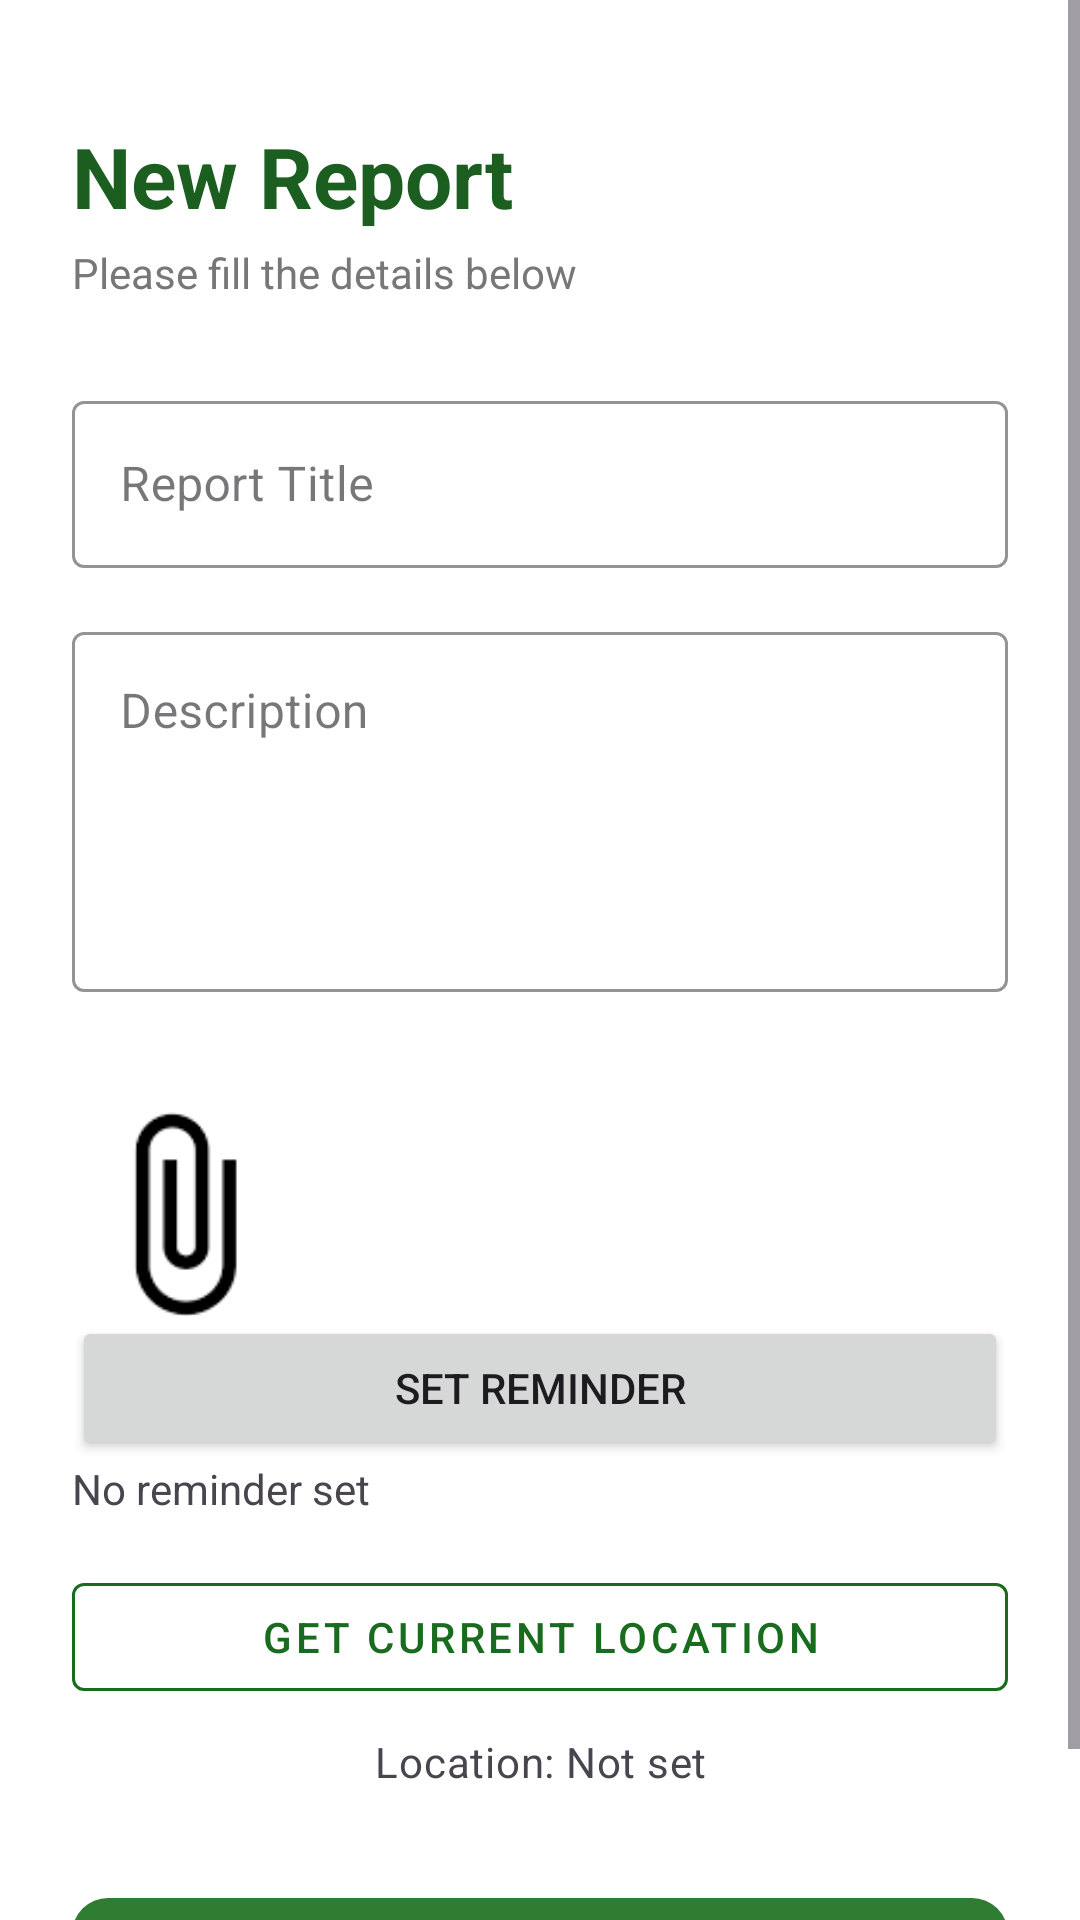

Android layout source for this screen:
<!-- AndroidManifest.xml: application theme Theme.FinaProject -->
<!-- res/layout/activity_new_repor_screen.xml -->
<?xml version="1.0" encoding="utf-8"?>
<ScrollView xmlns:android="http://schemas.android.com/apk/res/android"
    xmlns:app="http://schemas.android.com/apk/res-auto"
    xmlns:tools="http://schemas.android.com/tools"
    android:layout_width="match_parent"
    android:layout_height="match_parent"
    android:background="#FFFFFF"
    android:id="@+id/main"
    tools:context=".NewReportScreen">

    <LinearLayout
        android:layout_width="match_parent"
        android:layout_height="wrap_content"
        android:orientation="vertical"
        android:padding="24dp">

        
        <TextView
            android:id="@+id/tvTitle"
            android:layout_width="wrap_content"
            android:layout_height="wrap_content"
            android:text="New Report"
            android:textColor="#1B5E20"
            android:textSize="28sp"
            android:textStyle="bold"
            android:layout_marginTop="16dp" />

        
        <TextView
            android:id="@+id/tvSubtitle"
            android:layout_width="wrap_content"
            android:layout_height="wrap_content"
            android:text="Please fill the details below"
            android:textColor="#777777"
            android:textSize="14sp"
            android:layout_marginTop="4dp" />

        
        <com.google.android.material.textfield.TextInputLayout
            android:id="@+id/inputTitleLayout"
            style="@style/Widget.MaterialComponents.TextInputLayout.OutlinedBox"
            android:layout_width="match_parent"
            android:layout_height="wrap_content"
            android:hint="Report Title"
            android:layout_marginTop="28dp"
            app:boxStrokeColor="#2E7D32">

            <com.google.android.material.textfield.TextInputEditText
                android:id="@+id/inputTitle"
                android:layout_width="match_parent"
                android:layout_height="wrap_content"
                android:inputType="textCapSentences"
                android:textColor="#000000" />
        </com.google.android.material.textfield.TextInputLayout>

        
        <com.google.android.material.textfield.TextInputLayout
            android:id="@+id/inputDescriptionLayout"
            style="@style/Widget.MaterialComponents.TextInputLayout.OutlinedBox"
            android:layout_width="match_parent"
            android:layout_height="wrap_content"
            android:hint="Description"
            android:layout_marginTop="16dp"
            app:boxStrokeColor="#2E7D32">

            <com.google.android.material.textfield.TextInputEditText
                android:id="@+id/inputDescription"
                android:layout_width="match_parent"
                android:layout_height="120dp"
                android:gravity="top"
                android:inputType="textMultiLine"
                android:textColor="#000000" />
        </com.google.android.material.textfield.TextInputLayout>

        
        <com.google.android.material.textfield.TextInputLayout
            android:id="@+id/inputRegionLayout"
            style="@style/Widget.MaterialComponents.TextInputLayout.OutlinedBox"
            android:layout_width="match_parent"
            android:layout_height="wrap_content"
            android:hint="Select Region"
            android:layout_marginTop="16dp"

            app:boxStrokeColor="#2E7D32"/>

        
        <LinearLayout
            android:id="@+id/attachPhotoLayout"
            android:layout_width="match_parent"
            android:layout_height="wrap_content"
            android:orientation="vertical"
            android:layout_marginTop="16dp">

            <ImageView
                android:id="@+id/imgPreview"
                android:layout_width="73dp"
                android:layout_height="68dp"
                android:layout_marginTop="8dp"
                android:scaleType="centerCrop"
                android:src="@drawable/ic_attach_file"
                android:visibility="visible" />

        </LinearLayout>
        <Button
            android:id="@+id/btnSetReminder"
            android:layout_width="match_parent"
            android:layout_height="wrap_content"
            android:text="Set Reminder" />

        <TextView
            android:id="@+id/tvReminderTime"
            android:layout_width="match_parent"
            android:layout_height="wrap_content"
            android:text="No reminder set" />
        
        <com.google.android.material.button.MaterialButton
            android:id="@+id/btnGetLocation"
            style="@style/Widget.MaterialComponents.Button.OutlinedButton"
            android:layout_width="match_parent"
            android:layout_height="wrap_content"
            android:layout_marginTop="16dp"
            android:text="Get Current Location"
            android:textColor="#196B1D"
            app:strokeColor="#196B1D" />

        
        <TextView
            android:id="@+id/tvLocation"
            android:layout_width="match_parent"
            android:layout_height="wrap_content"
            android:layout_marginTop="8dp"
            android:gravity="center_horizontal"
            android:text="Location: Not set"
            android:textAppearance="?attr/textAppearanceBodyMedium"
            android:textColor="?attr/colorOnSurfaceVariant" />


        
        <com.google.android.material.button.MaterialButton
            android:id="@+id/btnSubmit"
            android:layout_width="match_parent"
            android:layout_height="50dp"
            android:text="Submit Report"
            android:textColor="#FFFFFF"
            android:textAllCaps="false"
            android:textSize="16sp"
            android:fontFamily="sans-serif-medium"
            app:cornerRadius="12dp"
            android:layout_marginTop="32dp"
            app:backgroundTint="#2E7D32"

            app:iconTint="#FFFFFF"
            app:iconPadding="8dp"
            app:iconGravity="textStart" />

    </LinearLayout>

</ScrollView>
<!-- resources referenced by this layout -->
<resources>
  <!-- drawable ic_attach_file: png bitmap (drawable, 693 bytes) -->
  <style name="Theme.FinaProject" parent="Base.Theme.FinaProject" />
  <style name="Base.Theme.FinaProject" parent="Theme.Material3.DayNight.NoActionBar">
          
          
      </style>
</resources>
